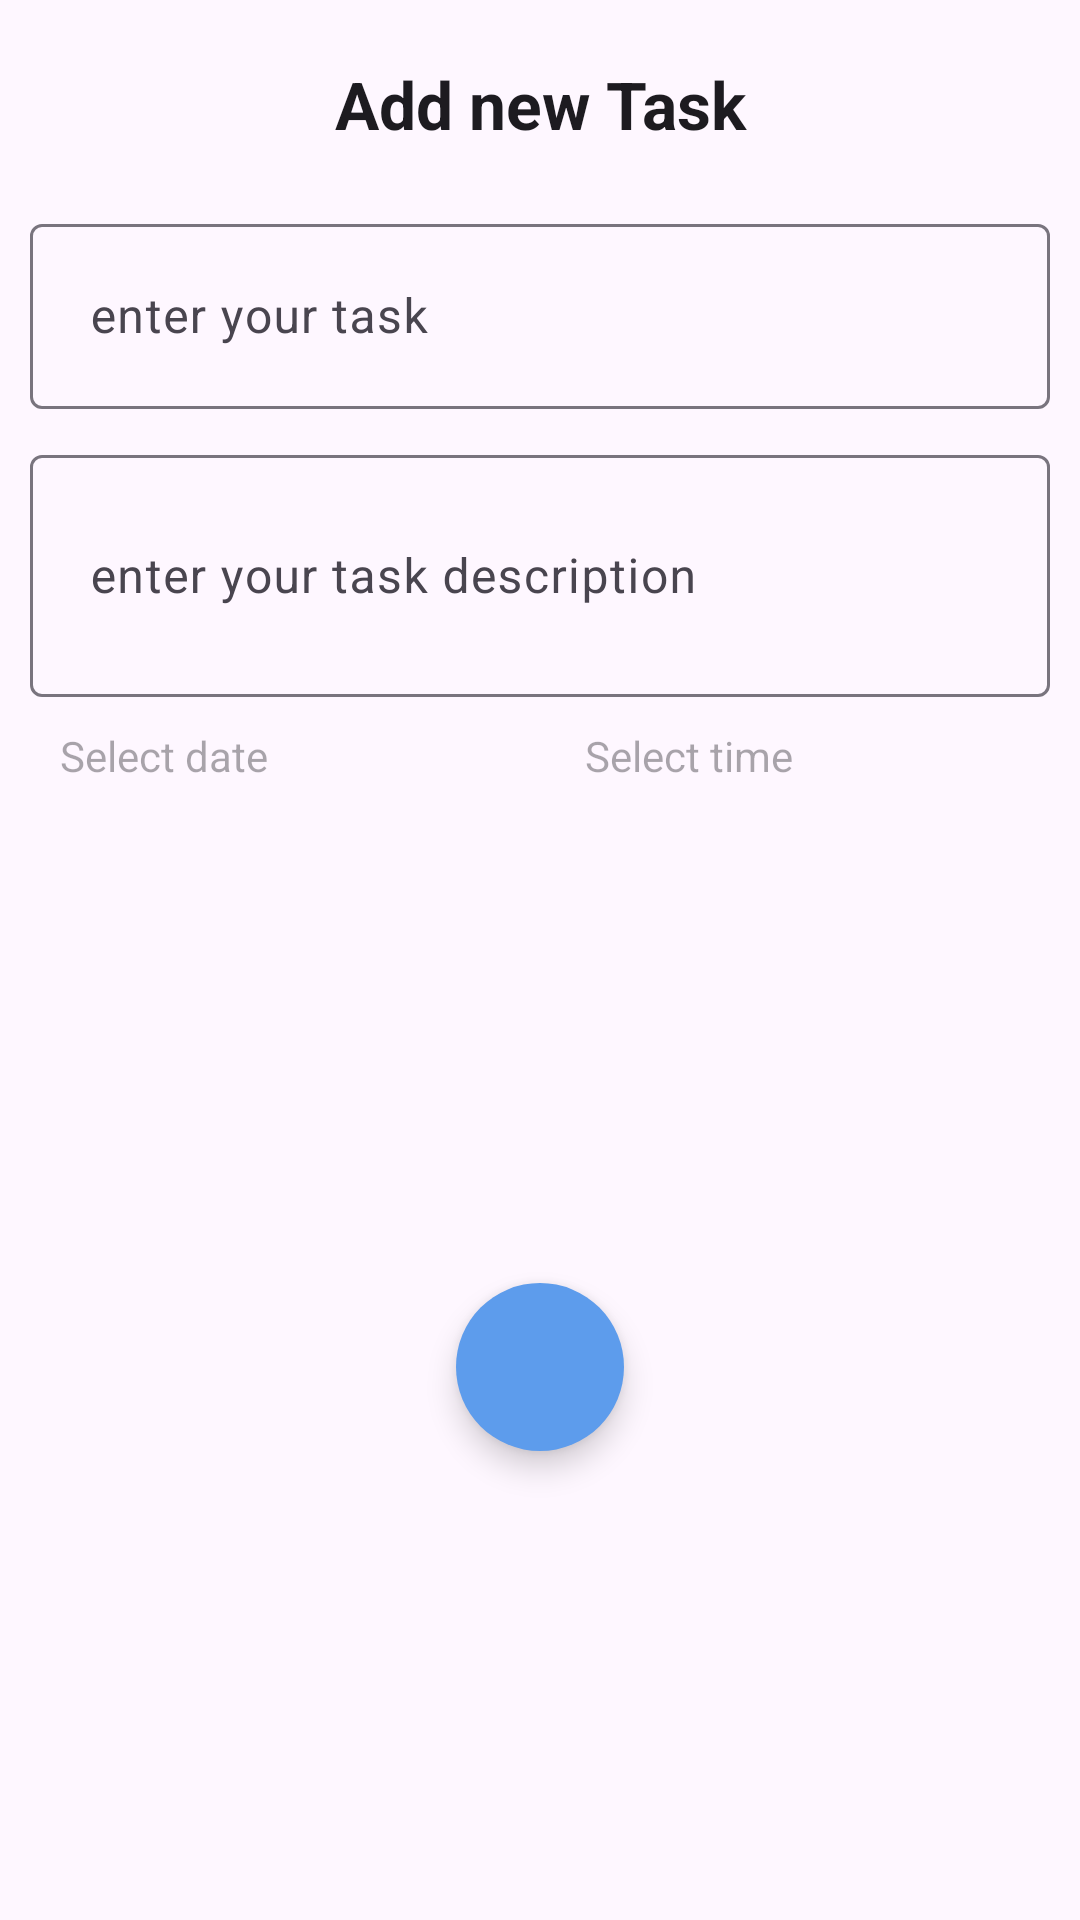

The Android layout XML behind this screen, and the referenced resources:
<!-- AndroidManifest.xml: application theme Theme.Todo -->
<!-- res/layout/fragment_bottom_sheet.xml -->
<?xml version="1.0" encoding="utf-8"?>
<androidx.constraintlayout.widget.ConstraintLayout xmlns:android="http://schemas.android.com/apk/res/android"
    xmlns:app="http://schemas.android.com/apk/res-auto"
    android:layout_width="match_parent"
    android:layout_height="wrap_content"
    >


    <TextView
        android:id="@+id/add_new_task_tv"
        android:layout_width="match_parent"
        android:layout_height="wrap_content"
        android:layout_marginTop="10dp"
        android:gravity="center"
        android:textColor="?colorOnBackground"
        android:padding="10dp"
        android:text="@string/add_new_task"
        android:textSize="22sp"
        android:textStyle="bold"
        app:layout_constraintTop_toTopOf="parent" />

    <com.google.android.material.textfield.TextInputLayout
        android:id="@+id/title_til"
        android:layout_width="match_parent"
        android:layout_height="wrap_content"
        android:layout_marginStart="10dp"
        android:layout_marginTop="10dp"
        android:layout_marginEnd="10dp"
        app:layout_constraintTop_toBottomOf="@+id/add_new_task_tv"

        >

        <com.google.android.material.textfield.TextInputEditText
            android:id="@+id/title"
            android:layout_width="match_parent"
            android:layout_height="wrap_content"
            android:hint="@string/title"
            android:textColor="?colorOnBackground"
            android:padding="20dp" />
    </com.google.android.material.textfield.TextInputLayout>

    <com.google.android.material.textfield.TextInputLayout
        android:id="@+id/description_til"
        android:layout_width="match_parent"
        android:layout_height="wrap_content"
        android:layout_marginStart="10dp"
        android:layout_marginTop="10dp"
        android:layout_marginEnd="10dp"
        app:layout_constraintTop_toBottomOf="@+id/title_til">

        <com.google.android.material.textfield.TextInputEditText
            android:id="@+id/description"
            android:layout_width="match_parent"
            android:layout_height="wrap_content"
            android:hint="@string/description"
            android:lines="2"
            android:maxLines="5"
            android:textColor="?colorOnBackground"
            android:padding="20dp" />
    </com.google.android.material.textfield.TextInputLayout>

    <com.google.android.material.textfield.TextInputLayout
        android:id="@+id/select_date_til"
        android:layout_width="0dp"
        android:layout_height="wrap_content"
        android:layout_marginStart="10dp"
        android:layout_marginEnd="10dp"
        app:layout_constraintEnd_toStartOf="@+id/select_time_til"
        app:layout_constraintHorizontal_bias="0.5"
        app:layout_constraintHorizontal_chainStyle="spread"
        app:layout_constraintStart_toStartOf="parent"
        app:layout_constraintTop_toBottomOf="@+id/description_til">

        <TextView
            android:id="@+id/select_date_tv"
            android:layout_width="match_parent"
            android:layout_height="wrap_content"
            android:hint="@string/select_date"
            android:padding="10dp"
            android:textColor="?colorOnBackground"
            app:layout_constraintTop_toBottomOf="@id/description_til" />
    </com.google.android.material.textfield.TextInputLayout>

    <com.google.android.material.textfield.TextInputLayout
        android:id="@+id/select_time_til"
        android:layout_width="0dp"
        android:layout_height="wrap_content"
        android:layout_marginEnd="10dp"
        app:layout_constraintEnd_toEndOf="parent"
        app:layout_constraintHorizontal_bias="0.5"
        app:layout_constraintStart_toEndOf="@+id/select_date_til"
        app:layout_constraintTop_toBottomOf="@+id/description_til">

        <TextView
            android:id="@+id/select_time_tv"
            android:layout_width="match_parent"
            android:layout_height="wrap_content"
            android:hint="@string/select_time"
            android:textColor="?colorOnBackground"
            android:padding="10dp" />
    </com.google.android.material.textfield.TextInputLayout>

    <com.google.android.material.floatingactionbutton.FloatingActionButton
        android:id="@+id/add_task_btn"
        android:layout_width="wrap_content"
        android:layout_height="wrap_content"
        android:layout_margin="20dp"
        android:backgroundTint="@color/blue"
        android:contentDescription="@string/add_new_task"
        android:src="@drawable/ic_check"
        app:tint="@color/white"
        app:shapeAppearanceOverlay="@style/ShapeAppearanceOverlay.MyApp.Button.Rounded"
        app:layout_constraintBottom_toBottomOf="parent"
        app:layout_constraintEnd_toEndOf="parent"
        app:layout_constraintStart_toStartOf="parent"
        app:layout_constraintTop_toBottomOf="@id/select_date_til" />

</androidx.constraintlayout.widget.ConstraintLayout>
<!-- resources referenced by this layout -->
<resources>
  <color name="blue">#5D9CEC</color>
  <color name="white">#FFFFFFFF</color>
  <string name="add_new_task">Add new Task</string>
  <string name="description">enter your task description</string>
  <string name="select_date">Select date</string>
  <string name="select_time">Select time</string>
  <string name="title">enter your task</string>
  <style name="ShapeAppearanceOverlay.MyApp.Button.Rounded" parent="">
          <item name="cornerFamily">rounded</item>
          <item name="cornerSize">50%</item>
      </style>
  <style name="Theme.Todo" parent="Base.Theme.Todo" />
  <style name="Base.Theme.Todo" parent="Theme.Material3.DayNight.NoActionBar">
          
          
          <item name="colorPrimary">@color/blue</item>
          <item name="colorSecondary">@color/blue</item>
      </style>
</resources>
